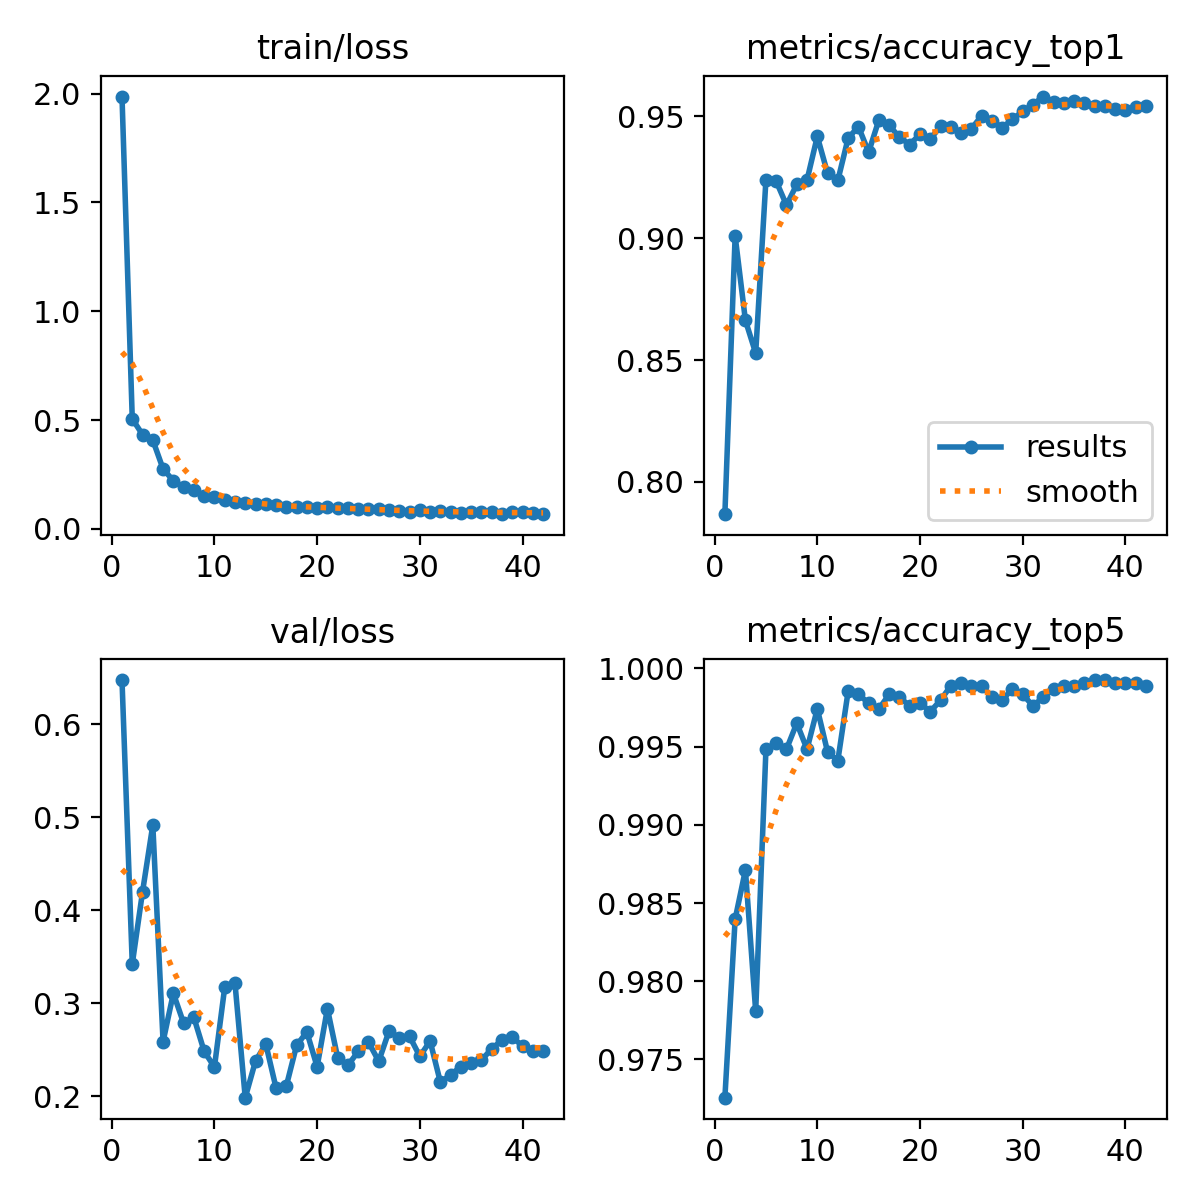

Source data for this figure (header and first rows):
epoch, time, train/loss, metrics/accuracy_top1, metrics/accuracy_top5, val/loss, lr/pg0, lr/pg1, lr/pg2
1, 468.8, 1.987, 0.7867, 0.9726, 0.6475, 0.003331, 0.003331, 0.003331
2, 920.7, 0.5054, 0.9009, 0.984, 0.3422, 0.00662, 0.00662, 0.00662
3, 1371, 0.4336, 0.8663, 0.9871, 0.4198, 0.009866, 0.009866, 0.009866
4, 1828, 0.408, 0.8528, 0.9781, 0.4916, 0.009802, 0.009802, 0.009802
5, 2291, 0.2757, 0.9241, 0.9948, 0.2588, 0.009736, 0.009736, 0.009736
6, 2750, 0.2215, 0.9234, 0.9952, 0.3107, 0.00967, 0.00967, 0.00967
7, 3212, 0.1911, 0.9136, 0.9948, 0.2786, 0.009604, 0.009604, 0.009604
8, 3672, 0.1766, 0.9221, 0.9965, 0.2847, 0.009538, 0.009538, 0.009538
9, 4132, 0.151, 0.9239, 0.9948, 0.2484, 0.009472, 0.009472, 0.009472
10, 4590, 0.1483, 0.9418, 0.9974, 0.2314, 0.009406, 0.009406, 0.009406
11, 5050, 0.1344, 0.9267, 0.9947, 0.317, 0.00934, 0.00934, 0.00934
12, 5510, 0.1235, 0.9237, 0.9941, 0.3218, 0.009274, 0.009274, 0.009274
13, 5972, 0.1202, 0.9411, 0.9985, 0.1985, 0.009208, 0.009208, 0.009208
14, 6430, 0.1142, 0.9458, 0.9983, 0.2379, 0.009142, 0.009142, 0.009142
15, 6886, 0.1142, 0.9354, 0.9978, 0.2562, 0.009076, 0.009076, 0.009076
16, 7347, 0.1081, 0.9486, 0.9974, 0.209, 0.00901, 0.00901, 0.00901
17, 7811, 0.1022, 0.9464, 0.9983, 0.2111, 0.008944, 0.008944, 0.008944
18, 8271, 0.09885, 0.9414, 0.9982, 0.2547, 0.008878, 0.008878, 0.008878
19, 8728, 0.1013, 0.9385, 0.9976, 0.2692, 0.008812, 0.008812, 0.008812
20, 9188, 0.09808, 0.9427, 0.9978, 0.2317, 0.008746, 0.008746, 0.008746
21, 9643, 0.09887, 0.9407, 0.9972, 0.2943, 0.00868, 0.00868, 0.00868
22, 10096, 0.09443, 0.946, 0.998, 0.2414, 0.008614, 0.008614, 0.008614
23, 10552, 0.0939, 0.9458, 0.9989, 0.2334, 0.008548, 0.008548, 0.008548
24, 11006, 0.09212, 0.9433, 0.9991, 0.2482, 0.008482, 0.008482, 0.008482
25, 11459, 0.09295, 0.9449, 0.9989, 0.2582, 0.008416, 0.008416, 0.008416
26, 11914, 0.09148, 0.9503, 0.9989, 0.2377, 0.00835, 0.00835, 0.00835
27, 12370, 0.0852, 0.9482, 0.9982, 0.2701, 0.008284, 0.008284, 0.008284
28, 12830, 0.08283, 0.9455, 0.998, 0.2627, 0.008218, 0.008218, 0.008218
29, 13285, 0.07703, 0.9488, 0.9987, 0.2644, 0.008152, 0.008152, 0.008152
30, 13739, 0.08528, 0.9521, 0.9983, 0.2429, 0.008086, 0.008086, 0.008086
31, 14193, 0.07884, 0.9549, 0.9976, 0.2593, 0.00802, 0.00802, 0.00802
32, 14657, 0.08428, 0.9582, 0.9982, 0.2152, 0.007954, 0.007954, 0.007954
33, 15109, 0.07689, 0.956, 0.9987, 0.223, 0.007888, 0.007888, 0.007888
34, 15564, 0.07415, 0.9556, 0.9989, 0.2319, 0.007822, 0.007822, 0.007822
35, 16015, 0.07715, 0.9562, 0.9989, 0.2362, 0.007756, 0.007756, 0.007756
36, 16474, 0.07847, 0.9554, 0.9991, 0.2388, 0.00769, 0.00769, 0.00769
37, 16935, 0.07936, 0.9545, 0.9993, 0.2511, 0.007624, 0.007624, 0.007624
38, 17399, 0.07051, 0.9541, 0.9993, 0.2604, 0.007558, 0.007558, 0.007558
39, 17859, 0.078, 0.9532, 0.9991, 0.2636, 0.007492, 0.007492, 0.007492
40, 18322, 0.07647, 0.9528, 0.9991, 0.254, 0.007426, 0.007426, 0.007426
41, 18778, 0.07482, 0.9539, 0.9991, 0.2486, 0.00736, 0.00736, 0.00736
42, 19234, 0.06775, 0.9543, 0.9989, 0.2487, 0.007294, 0.007294, 0.007294
